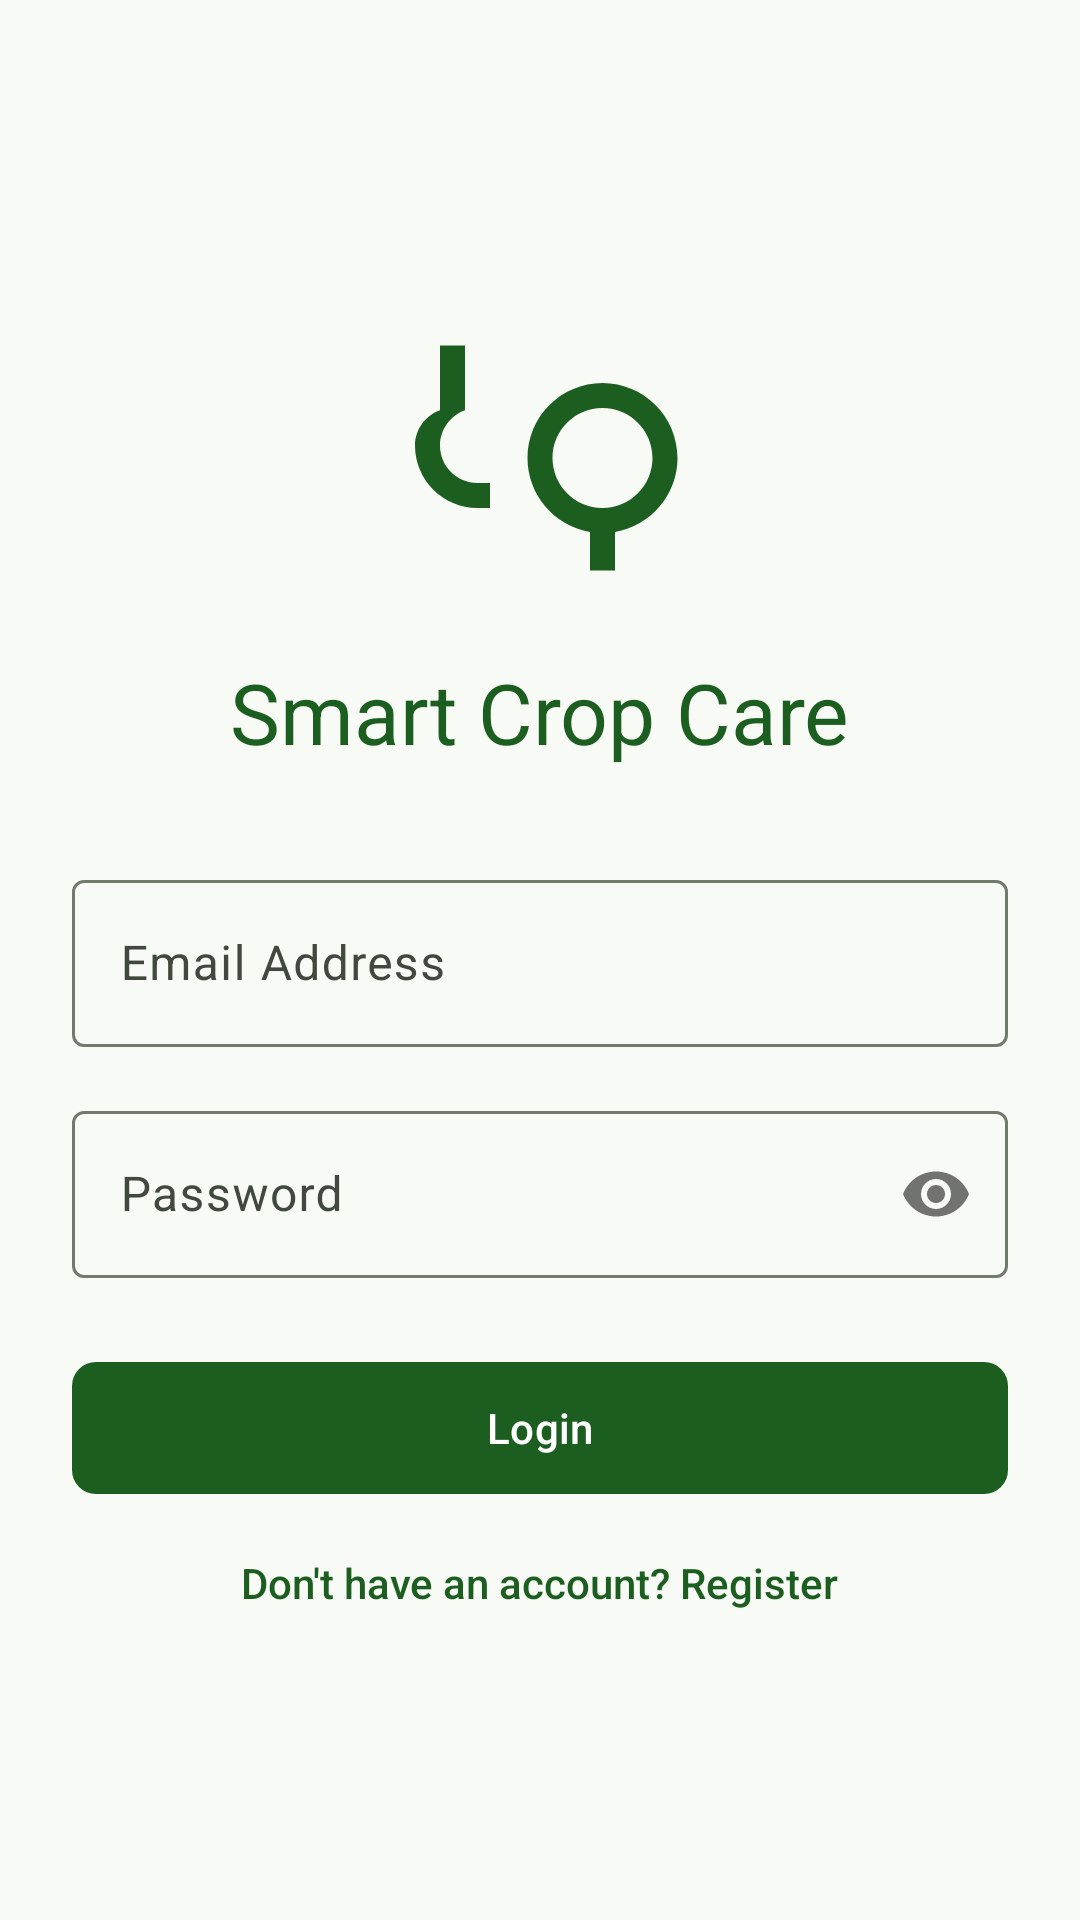

The Android layout XML behind this screen, and the referenced resources:
<!-- AndroidManifest.xml: application theme Theme.SmartCropCare -->
<!-- res/layout/activity_login.xml -->
<?xml version="1.0" encoding="utf-8"?>
<LinearLayout xmlns:android="http://schemas.android.com/apk/res/android"
    xmlns:app="http://schemas.android.com/apk/res-auto"
    android:layout_width="match_parent"
    android:layout_height="match_parent"
    android:orientation="vertical"
    android:padding="24dp"
    android:gravity="center"
    android:background="@color/background">

    <ImageView
        android:layout_width="100dp"
        android:layout_height="100dp"
        android:src="@drawable/ic_agriculture"
        app:tint="@color/primary"
        android:layout_marginBottom="16dp"
        android:importantForAccessibility="no" />

    <TextView
        android:layout_width="wrap_content"
        android:layout_height="wrap_content"
        android:text="@string/app_name"
        android:fontFamily="sans-serif-bold"
        android:textSize="28sp"
        android:textColor="@color/primary"
        android:layout_marginBottom="32dp"/>

    <com.google.android.material.textfield.TextInputLayout
        android:layout_width="match_parent"
        android:layout_height="wrap_content"
        android:hint="@string/login_email"
        android:layout_marginBottom="16dp"
        style="@style/Widget.Material3.TextInputLayout.OutlinedBox">

        <com.google.android.material.textfield.TextInputEditText
            android:id="@+id/etEmail"
            android:layout_width="match_parent"
            android:layout_height="wrap_content"
            android:inputType="textEmailAddress"/>
    </com.google.android.material.textfield.TextInputLayout>

    <com.google.android.material.textfield.TextInputLayout
        android:layout_width="match_parent"
        android:layout_height="wrap_content"
        android:hint="@string/login_password"
        app:passwordToggleEnabled="true"
        android:layout_marginBottom="24dp"
        style="@style/Widget.Material3.TextInputLayout.OutlinedBox">

        <com.google.android.material.textfield.TextInputEditText
            android:id="@+id/etPassword"
            android:layout_width="match_parent"
            android:layout_height="wrap_content"
            android:inputType="textPassword"/>
    </com.google.android.material.textfield.TextInputLayout>

    <com.google.android.material.button.MaterialButton
        android:id="@+id/btnLogin"
        android:layout_width="match_parent"
        android:layout_height="52dp"
        android:text="@string/login_button"
        app:cornerRadius="8dp"
        android:layout_marginBottom="16dp"/>

    <TextView
        android:id="@+id/tvRegister"
        android:layout_width="wrap_content"
        android:layout_height="wrap_content"
        android:text="@string/login_register_prompt"
        android:textColor="@color/primary"
        android:fontFamily="sans-serif-medium"/>
</LinearLayout>
<!-- resources referenced by this layout -->
<resources>
  <color name="background">#F8FAF6</color>
  <color name="primary">#1B5E20</color>
  <!-- drawable ic_agriculture (drawable) -->
  <vector xmlns:android="http://schemas.android.com/apk/res/android"
      android:width="24dp"
      android:height="24dp"
      android:viewportWidth="24"
      android:viewportHeight="24">
      <path
          android:fillColor="@color/primary"
          android:pathData="M17,6c-3.31,0 -6,2.69 -6,6c0,2.97 2.16,5.43 5,5.91V21h2v-3.09c2.84,-0.48 5,-2.94 5,-5.91C23,8.69 20.31,6 17,6zM17,16c-2.21,0 -4,-1.79 -4,-4s1.79,-4 4,-4s4,1.79 4,4S19.21,16 17,16zM7,14c-1.66,0 -3,-1.34 -3,-3c0,-1.31 0.84,-2.41 2,-2.83V3H4v5.17C2.84,8.59 2,9.69 2,11c0,2.76 2.24,5 5,5h1v-2H7z"/>
  </vector>
  <string name="app_name">Smart Crop Care</string>
  <string name="login_button">Login</string>
  <string name="login_email">Email Address</string>
  <string name="login_password">Password</string>
  <string name="login_register_prompt">Don\'t have an account? Register</string>
  <style name="Theme.SmartCropCare" parent="Theme.Material3.Light.NoActionBar">
          <item name="colorPrimary">@color/primary</item>
          <item name="colorOnPrimary">@color/on_primary</item>
          <item name="colorPrimaryContainer">@color/primary_container</item>
          <item name="colorOnPrimaryContainer">@color/on_primary_container</item>
  
          <item name="colorSecondary">@color/secondary</item>
          <item name="colorOnSecondary">@color/on_secondary</item>
          <item name="colorSecondaryContainer">@color/secondary_container</item>
          <item name="colorOnSecondaryContainer">@color/on_secondary_container</item>
  
          <item name="colorTertiary">@color/tertiary</item>
          <item name="colorOnTertiary">@color/on_tertiary</item>
          <item name="colorTertiaryContainer">@color/tertiary_container</item>
          <item name="colorOnTertiaryContainer">@color/on_tertiary_container</item>
  
          <item name="android:colorBackground">@color/background</item>
          <item name="colorSurface">@color/surface</item>
          <item name="colorOnSurface">@color/on_surface</item>
          <item name="colorOnSurfaceVariant">@color/on_surface_variant</item>
          <item name="colorOutline">@color/outline</item>
          <item name="colorOutlineVariant">@color/outline_variant</item>
  
          <item name="android:statusBarColor">@color/surface</item>
          <item name="android:windowLightStatusBar">true</item>
          <item name="android:navigationBarColor">@color/surface</item>
          <item name="android:windowLightNavigationBar">true</item>
      </style>
  <color name="on_primary">#FFFFFF</color>
  <color name="primary_container">#1B5E20</color>
  <color name="on_primary_container">#90D689</color>
  <color name="secondary">#2E7D32</color>
  <color name="on_secondary">#FFFFFF</color>
  <color name="secondary_container">#A0F399</color>
  <color name="on_secondary_container">#217128</color>
  <color name="tertiary">#D97706</color>
  <color name="on_tertiary">#FFFFFF</color>
  <color name="tertiary_container">#7E4200</color>
  <color name="on_tertiary_container">#FFB579</color>
  <color name="surface">#F8F9FF</color>
  <color name="on_surface">#121C2A</color>
  <color name="on_surface_variant">#41493E</color>
  <color name="outline">#717A6D</color>
  <color name="outline_variant">#D6DEC9</color>
</resources>
